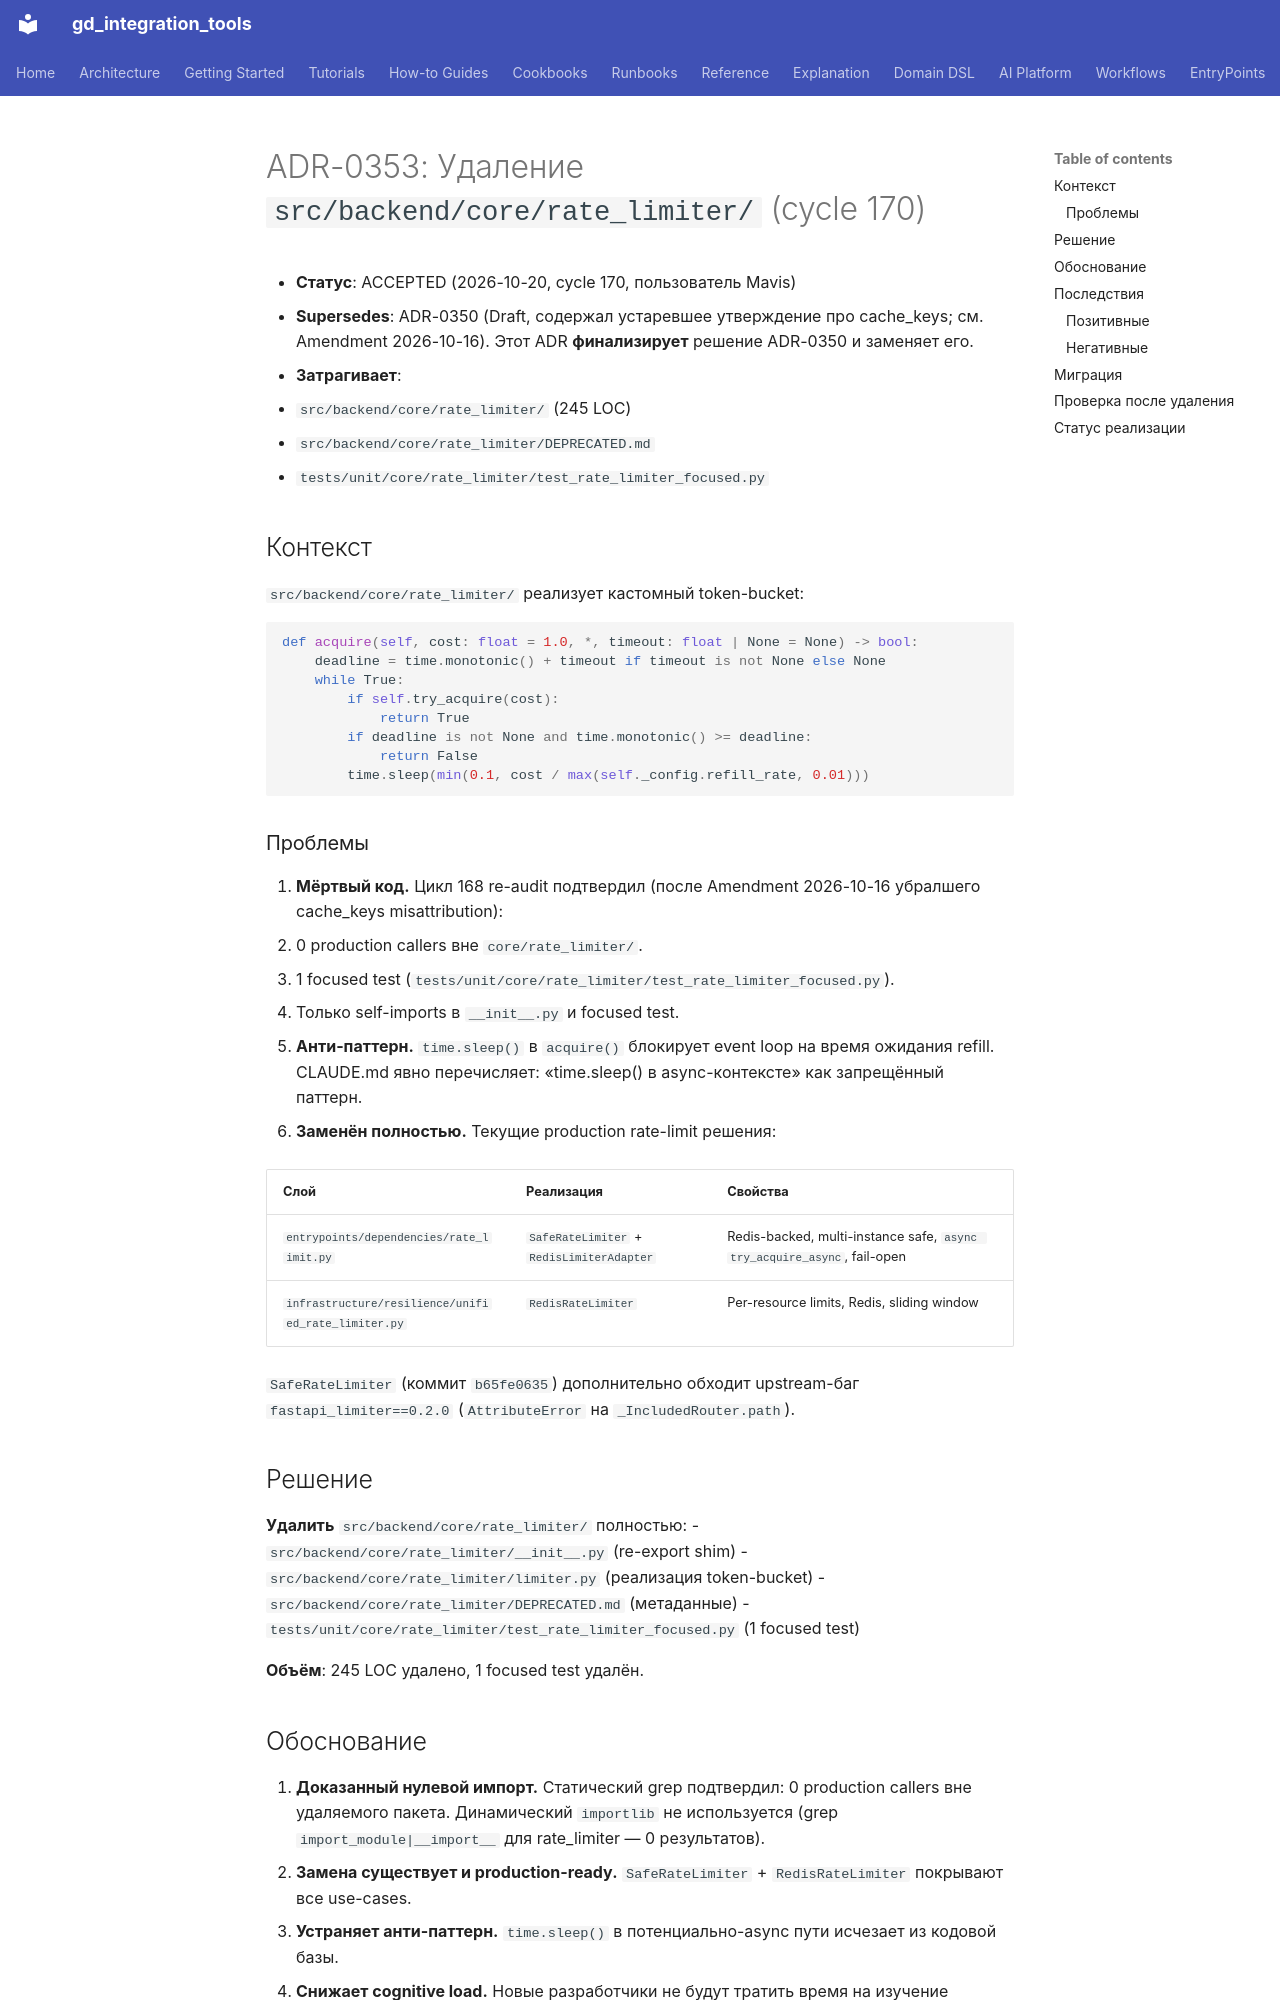

repository: IvanKorch1289/gd_integration_tools · page: adr/0353-rate-limiter-removal/index.html · generator: mkdocs

# ADR-0353: Удаление `src/backend/core/rate_limiter/` (cycle 170)

* **Статус**: ACCEPTED (2026-10-20, cycle 170, пользователь Mavis)
* **Supersedes**: ADR-0350 (Draft, содержал устаревшее утверждение про
  cache_keys; см. Amendment 2026-10-16). Этот ADR **финализирует** решение
  ADR-0350 и заменяет его.
* **Затрагивает**:
  - `src/backend/core/rate_limiter/` (245 LOC)
  - `src/backend/core/rate_limiter/DEPRECATED.md`
  - `tests/unit/core/rate_limiter/test_rate_limiter_focused.py`

## Контекст

`src/backend/core/rate_limiter/` реализует кастомный token-bucket:

```python
def acquire(self, cost: float = 1.0, *, timeout: float | None = None) -> bool:
    deadline = time.monotonic() + timeout if timeout is not None else None
    while True:
        if self.try_acquire(cost):
            return True
        if deadline is not None and time.monotonic() >= deadline:
            return False
        time.sleep(min(0.1, cost / max(self._config.refill_rate, 0.01)))
```

### Проблемы

1. **Мёртвый код.** Цикл 168 re-audit подтвердил (после Amendment
   2026-10-16 убралшего cache_keys misattribution):
   - 0 production callers вне `core/rate_limiter/`.
   - 1 focused test (`tests/unit/core/rate_limiter/test_rate_limiter_focused.py`).
   - Только self-imports в `__init__.py` и focused test.

2. **Анти-паттерн.** `time.sleep()` в `acquire()` блокирует event loop
   на время ожидания refill. CLAUDE.md явно перечисляет:
   «time.sleep() в async-контексте» как запрещённый паттерн.

3. **Заменён полностью.** Текущие production rate-limit решения:

   | Слой | Реализация | Свойства |
   |---|---|---|
   | `entrypoints/dependencies/rate_limit.py` | `SafeRateLimiter` + `RedisLimiterAdapter` | Redis-backed, multi-instance safe, `async try_acquire_async`, fail-open |
   | `infrastructure/resilience/unified_rate_limiter.py` | `RedisRateLimiter` | Per-resource limits, Redis, sliding window |

   `SafeRateLimiter` (коммит `b65fe0635`) дополнительно обходит upstream-баг
   `fastapi_limiter==0.2.0` (`AttributeError` на `_IncludedRouter.path`).

## Решение

**Удалить** `src/backend/core/rate_limiter/` полностью:
- `src/backend/core/rate_limiter/__init__.py` (re-export shim)
- `src/backend/core/rate_limiter/limiter.py` (реализация token-bucket)
- `src/backend/core/rate_limiter/DEPRECATED.md` (метаданные)
- `tests/unit/core/rate_limiter/test_rate_limiter_focused.py` (1 focused test)

**Объём**: 245 LOC удалено, 1 focused test удалён.
